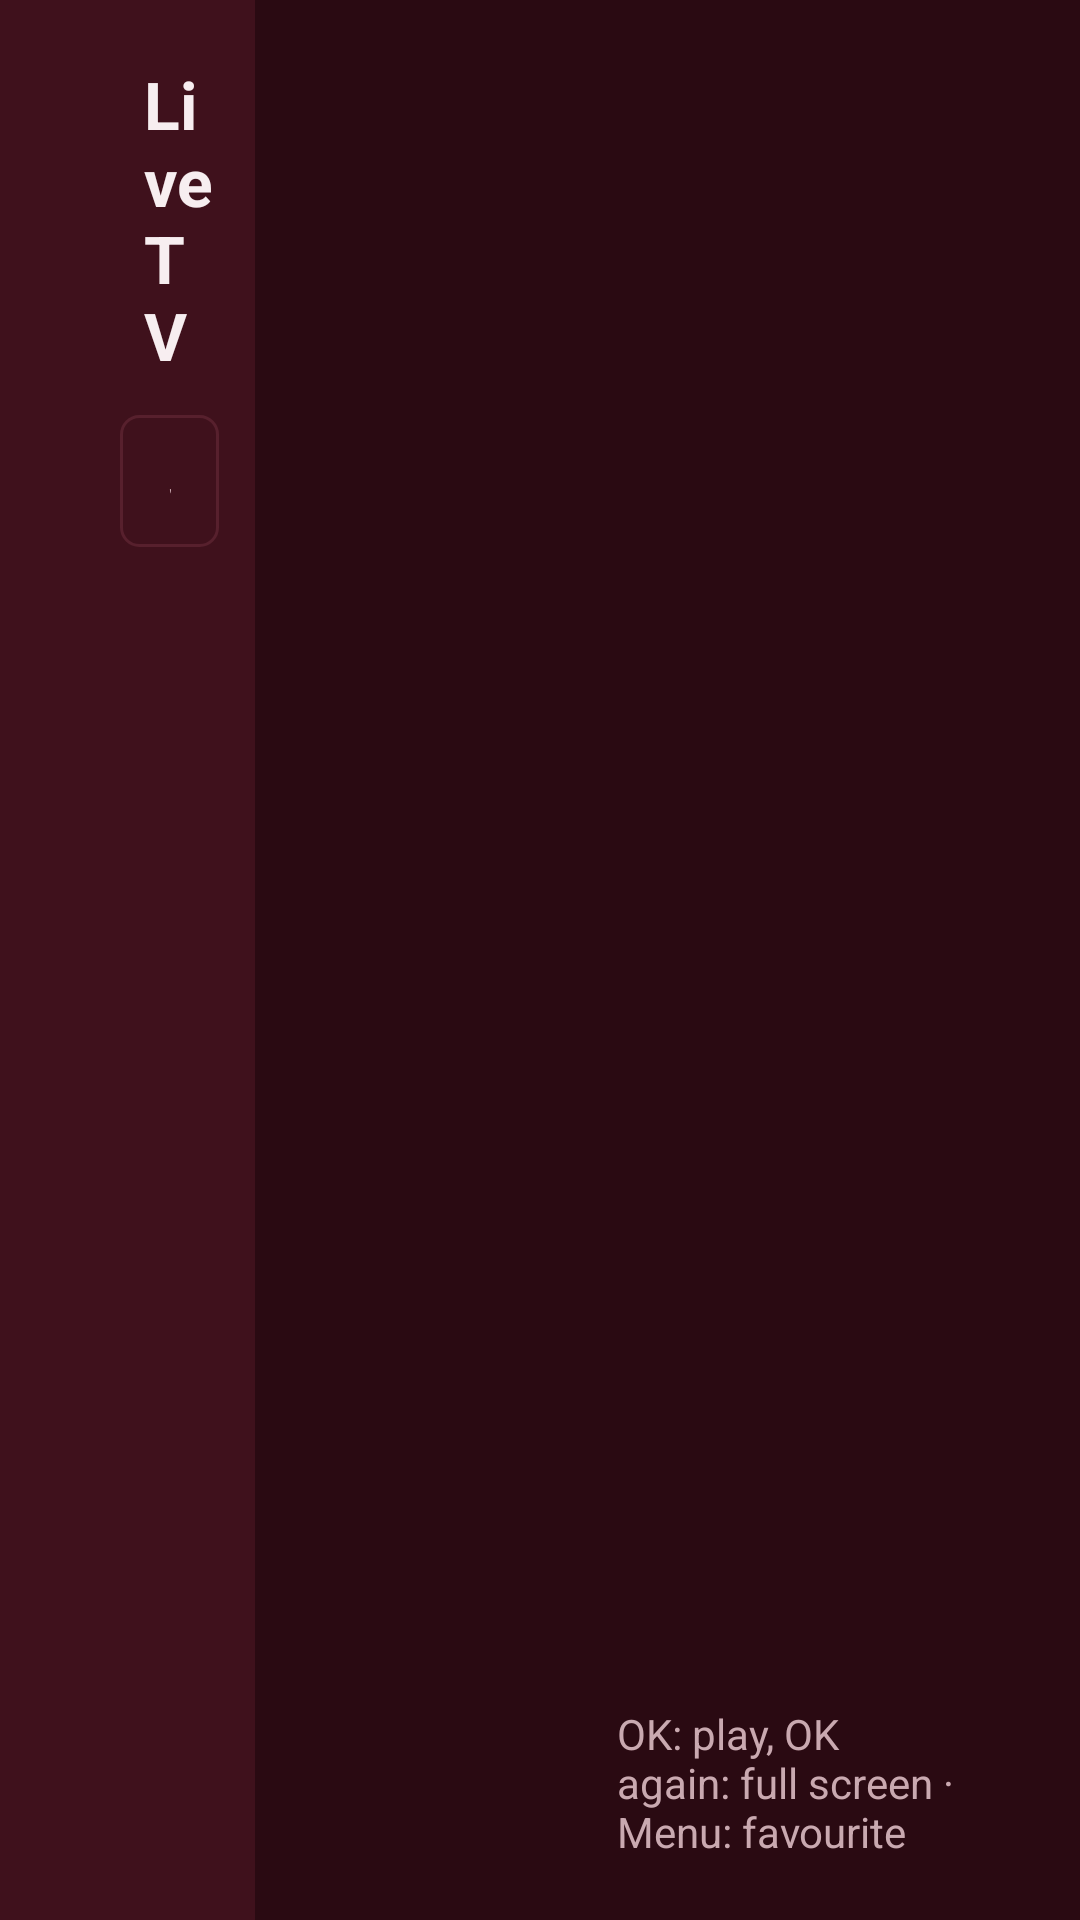

Write the Android layout XML for this screen, with the resource values it uses.
<!-- AndroidManifest.xml: application theme Theme.IptvPlayer -->
<!-- res/layout/screen_live.xml -->
<?xml version="1.0" encoding="utf-8"?>
<FrameLayout xmlns:android="http://schemas.android.com/apk/res/android"
    android:id="@+id/live_root"
    android:layout_width="match_parent"
    android:layout_height="match_parent"
    android:focusable="false">

    
    <LinearLayout
        android:id="@+id/panels"
        android:layout_width="match_parent"
        android:layout_height="match_parent"
        android:orientation="horizontal">

        <LinearLayout
            android:layout_width="0dp"
            android:layout_height="match_parent"
            android:layout_weight="23.7"
            android:background="@color/surface"
            android:orientation="vertical"
            android:paddingStart="40dp"
            android:paddingTop="20dp"
            android:paddingEnd="12dp">

            <TextView
                style="@style/Text.Title"
                android:layout_width="wrap_content"
                android:layout_height="wrap_content"
                android:paddingStart="8dp"
                android:text="@string/live_tv"
                android:textSize="22sp" />

            <EditText
                android:id="@+id/search"
                style="@style/SearchInput" />

            <androidx.recyclerview.widget.RecyclerView
                android:id="@+id/categories"
                android:layout_width="match_parent"
                android:layout_height="match_parent"
                android:layout_marginTop="12dp"
                android:scrollbars="none" />
        </LinearLayout>

        <LinearLayout
            android:layout_width="0dp"
            android:layout_height="match_parent"
            android:layout_weight="30.77"
            android:orientation="vertical"
            android:paddingStart="6dp"
            android:paddingTop="20dp"
            android:paddingEnd="6dp">

            <TextView
                android:id="@+id/category_title"
                style="@style/Text.Body"
                android:layout_width="match_parent"
                android:layout_height="wrap_content"
                android:ellipsize="end"
                android:maxLines="1"
                android:paddingStart="8dp"
                android:textSize="20sp"
                android:textStyle="bold" />

            <FrameLayout
                android:layout_width="match_parent"
                android:layout_height="match_parent"
                android:layout_marginTop="12dp">

                <androidx.recyclerview.widget.RecyclerView
                    android:id="@+id/channels"
                    android:layout_width="match_parent"
                    android:layout_height="match_parent"
                    android:scrollbars="none" />

                <TextView
                    android:id="@+id/empty"
                    style="@style/Text.Secondary"
                    android:layout_width="wrap_content"
                    android:layout_height="wrap_content"
                    android:layout_gravity="center"
                    android:text="@string/no_channels"
                    android:visibility="gone" />
            </FrameLayout>
        </LinearLayout>

        <LinearLayout
            android:id="@+id/right"
            android:layout_width="0dp"
            android:layout_height="match_parent"
            android:layout_weight="45.53"
            android:orientation="vertical"
            android:paddingStart="10dp"
            android:paddingTop="20dp"
            android:paddingEnd="40dp"
            android:paddingBottom="20dp">

            
            <View
                android:id="@+id/preview"
                android:layout_width="match_parent"
                android:layout_height="200dp" />

            <TextView
                android:id="@+id/now_name"
                style="@style/Text.Body"
                android:layout_width="match_parent"
                android:layout_height="wrap_content"
                android:layout_marginTop="16dp"
                android:ellipsize="end"
                android:maxLines="2"
                android:textSize="22sp"
                android:textStyle="bold" />

            <TextView
                android:id="@+id/now_status"
                style="@style/Text.Secondary"
                android:layout_width="match_parent"
                android:layout_height="wrap_content"
                android:layout_marginTop="6dp" />

            <View
                android:layout_width="match_parent"
                android:layout_height="0dp"
                android:layout_weight="1" />

            <TextView
                style="@style/Text.Secondary"
                android:layout_width="match_parent"
                android:layout_height="wrap_content"
                android:text="OK: play, OK again: full screen · Menu: favourite"
                android:textSize="14sp" />
        </LinearLayout>
    </LinearLayout>

    
    <LinearLayout
        android:id="@+id/banner"
        android:layout_width="match_parent"
        android:layout_height="wrap_content"
        android:layout_gravity="bottom"
        android:background="@color/scrim"
        android:orientation="vertical"
        android:paddingStart="48dp"
        android:paddingTop="20dp"
        android:paddingEnd="48dp"
        android:paddingBottom="28dp"
        android:visibility="gone">

        <TextView
            android:id="@+id/banner_name"
            style="@style/Text.Title"
            android:layout_width="match_parent"
            android:layout_height="wrap_content"
            android:ellipsize="end"
            android:maxLines="1" />

        <TextView
            android:id="@+id/banner_info"
            style="@style/Text.Secondary"
            android:layout_width="match_parent"
            android:layout_height="wrap_content"
            android:layout_marginTop="4dp" />

        
        <LinearLayout
            android:id="@+id/controls"
            android:layout_width="wrap_content"
            android:layout_height="wrap_content"
            android:layout_marginTop="16dp"
            android:orientation="horizontal">

            <ImageView android:id="@+id/ctl_prev" style="@style/ControlIcon" android:contentDescription="@string/ctl_prev" android:src="@drawable/ic_skip_previous" />
            <ImageView android:id="@+id/ctl_pause" style="@style/ControlIcon" android:contentDescription="@string/ctl_pause" android:src="@drawable/ic_pause" />
            <ImageView android:id="@+id/ctl_next" style="@style/ControlIcon" android:contentDescription="@string/ctl_next" android:src="@drawable/ic_skip_next" />
            <TextView android:id="@+id/ctl_audio" style="@style/ControlButton" android:text="@string/ctl_audio" />
            <TextView android:id="@+id/ctl_subs" style="@style/ControlButton" android:text="@string/ctl_subs" />
            <TextView android:id="@+id/ctl_aspect" style="@style/ControlButton" android:text="@string/ctl_aspect_fit" />
            <TextView android:id="@+id/ctl_external" style="@style/ControlButton" android:text="@string/ctl_external" />
            <TextView android:id="@+id/ctl_fav" style="@style/ControlButton" android:text="@string/ctl_fav_add" />
        </LinearLayout>
    </LinearLayout>

    <TextView
        android:id="@+id/osd_status"
        style="@style/Text.Body"
        android:layout_width="wrap_content"
        android:layout_height="wrap_content"
        android:layout_gravity="center"
        android:background="@color/scrim"
        android:padding="16dp"
        android:visibility="gone" />
</FrameLayout>
<!-- resources referenced by this layout -->
<resources>
  <color name="scrim">#D91A060B</color>
  <color name="surface">#FF3F111C</color>
  <!-- drawable ic_pause (drawable) -->
  <?xml version="1.0" encoding="utf-8"?>
  <vector xmlns:android="http://schemas.android.com/apk/res/android"
      android:width="24dp"
      android:height="24dp"
      android:viewportWidth="24"
      android:viewportHeight="24">
      <path
          android:fillColor="#FFFFFFFF"
          android:pathData="M6,19h4V5H6v14zM14,5v14h4V5h-4z" />
  </vector>
  <!-- drawable ic_skip_next (drawable) -->
  <?xml version="1.0" encoding="utf-8"?>
  <vector xmlns:android="http://schemas.android.com/apk/res/android"
      android:width="24dp"
      android:height="24dp"
      android:viewportWidth="24"
      android:viewportHeight="24">
      <path
          android:fillColor="#FFFFFFFF"
          android:pathData="M6,18l8.5,-6L6,6v12zM16,6v12h2V6h-2z" />
  </vector>
  <!-- drawable ic_skip_previous (drawable) -->
  <?xml version="1.0" encoding="utf-8"?>
  <vector xmlns:android="http://schemas.android.com/apk/res/android"
      android:width="24dp"
      android:height="24dp"
      android:viewportWidth="24"
      android:viewportHeight="24">
      <path
          android:fillColor="#FFFFFFFF"
          android:pathData="M6,6h2v12H6zM9.5,12l8.5,6V6z" />
  </vector>
  <string name="ctl_aspect_fit">Aspect: Fit</string>
  <string name="ctl_audio">Audio</string>
  <string name="ctl_external">Open in…</string>
  <string name="ctl_fav_add">Favourite</string>
  <string name="ctl_next">Next channel</string>
  <string name="ctl_pause">Pause</string>
  <string name="ctl_prev">Previous channel</string>
  <string name="ctl_subs">Subtitles</string>
  <string name="live_tv">Live TV</string>
  <string name="no_channels">No channels in this category</string>
  <style name="ControlButton" parent="TileButton">
          <item name="android:layout_width">wrap_content</item>
          <item name="android:layout_height">44dp</item>
          <item name="android:layout_marginEnd">10dp</item>
          <item name="android:minWidth">88dp</item>
          <item name="android:paddingStart">16dp</item>
          <item name="android:paddingEnd">16dp</item>
          <item name="android:textSize">16sp</item>
      </style>
  <style name="SearchInput" parent="Input">
          <item name="android:layout_height">44dp</item>
          <item name="android:hint">@string/search</item>
          <item name="android:imeOptions">actionSearch|flagNoExtractUi</item>
          <item name="android:inputType">text|textNoSuggestions</item>
          <item name="android:importantForAutofill">no</item>
          <item name="android:textSize">16sp</item>
      </style>
  <style name="Text.Body" parent="">
          <item name="android:textColor">@color/text_primary</item>
          <item name="android:textSize">18sp</item>
      </style>
  <style name="Text.Secondary" parent="">
          <item name="android:textColor">@color/text_secondary</item>
          <item name="android:textSize">16sp</item>
      </style>
  <style name="Text.Title" parent="">
          <item name="android:textColor">@color/text_primary</item>
          <item name="android:textSize">28sp</item>
          <item name="android:textStyle">bold</item>
      </style>
  <style name="Theme.IptvPlayer" parent="android:Theme.Material.NoActionBar.Fullscreen">
          <item name="android:windowBackground">@color/background</item>
          <item name="android:colorBackground">@color/background</item>
          <item name="android:colorAccent">@color/accent</item>
          <item name="android:windowContentOverlay">@null</item>
      </style>
  <color name="text_primary">#FFF7EEF0</color>
  <string name="search">Search</string>
  <color name="text_secondary">#FFC9A9B0</color>
  <color name="background">#FF2A0A12</color>
  <color name="accent">#FFB0243F</color>
  <color name="surface_active">#FF5E1A2A</color>
  <color name="divider">#FF57202D</color>
</resources>
